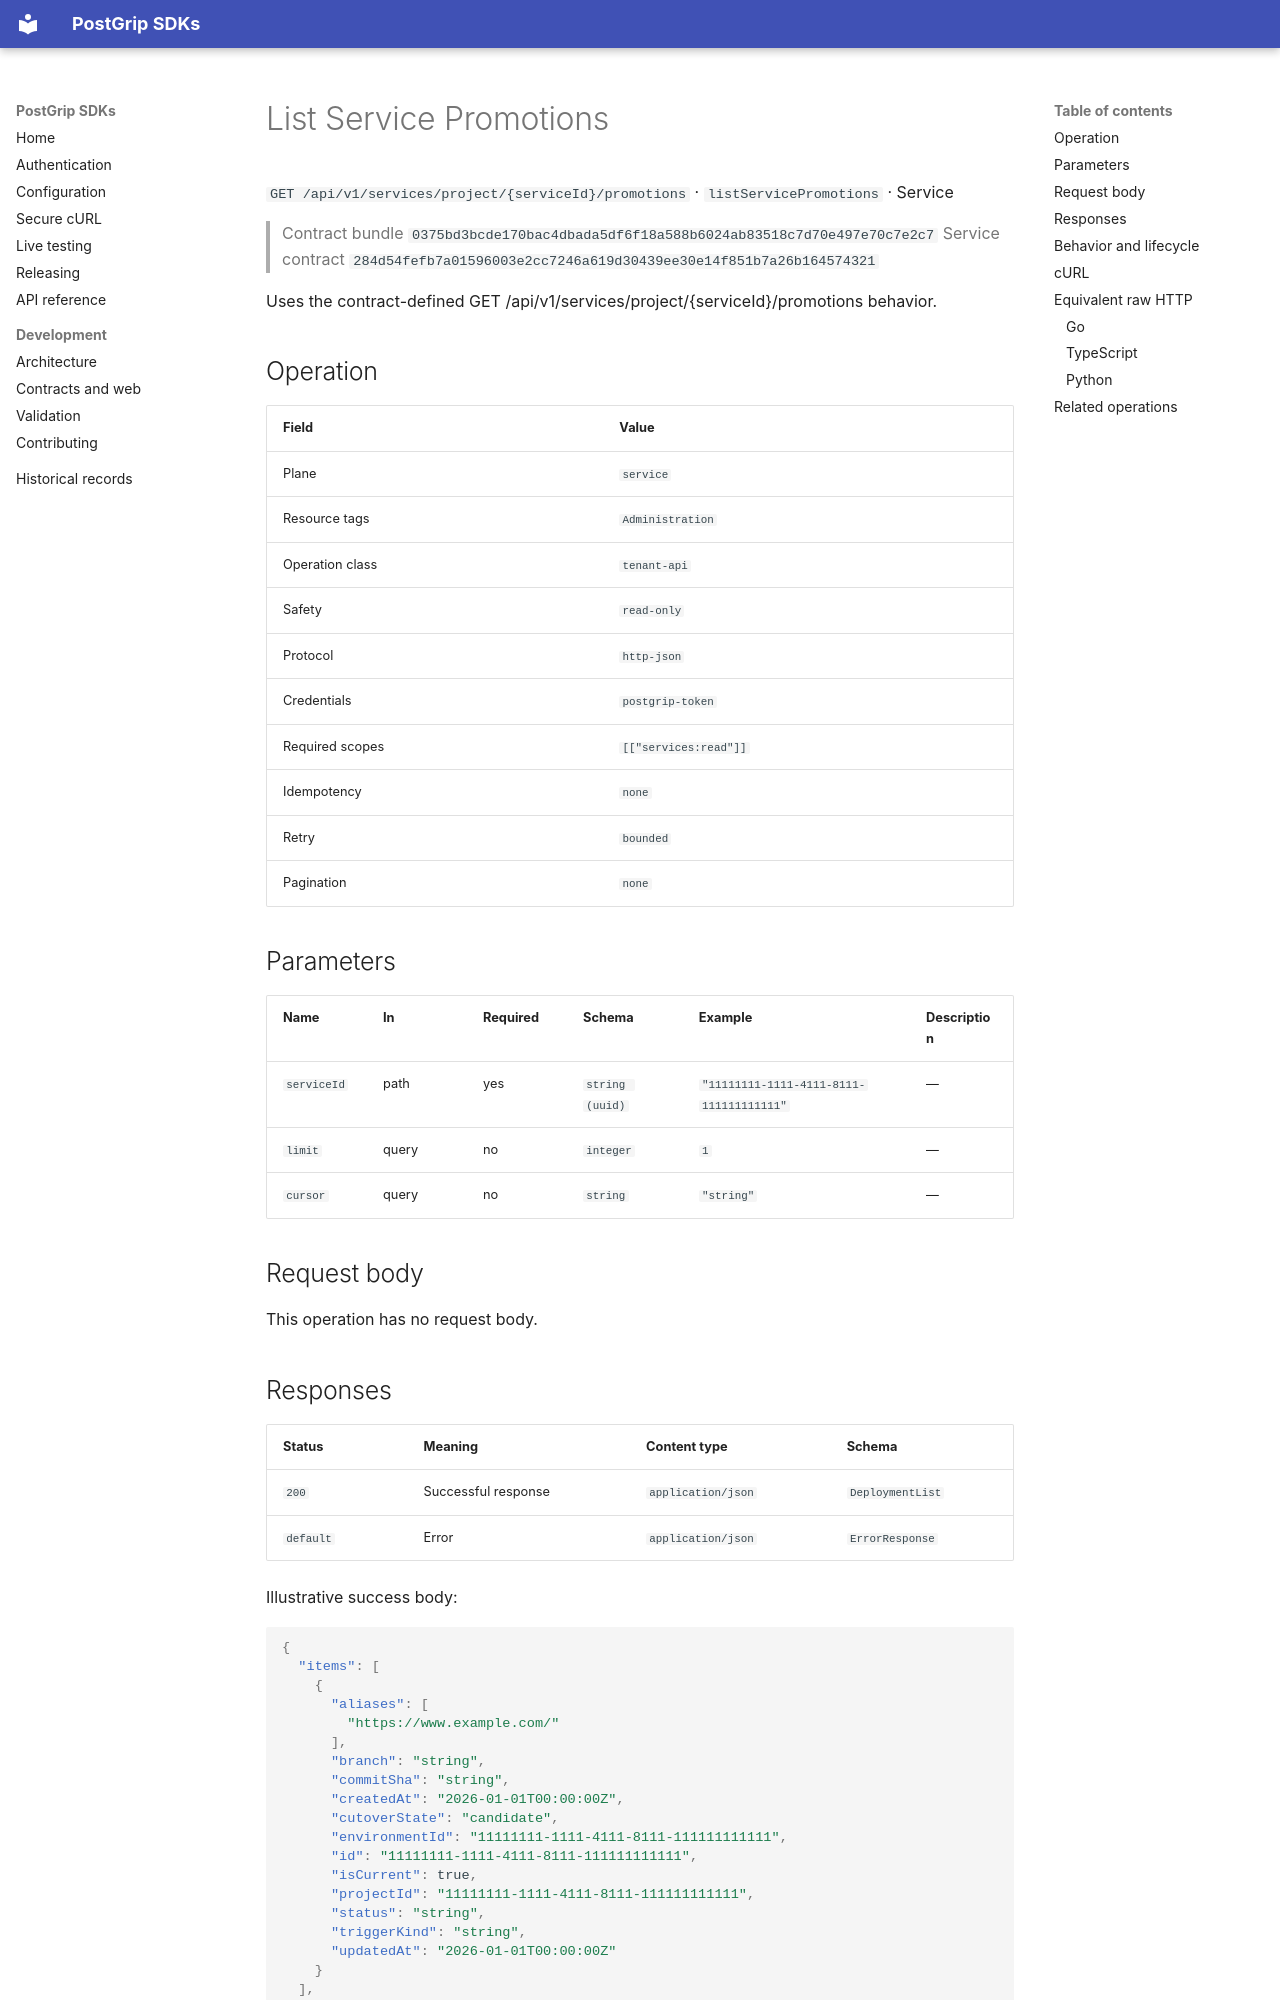

repository: postgrip-io/postgrip-sdk · page: reference/0375bd3bcde170bac4dbada5df6f18a588b6024ab83518c7d70e497e70c7e2c7/service/listServicePromotions/index.html · generator: mkdocs

# List Service Promotions

`GET /api/v1/services/project/{serviceId}/promotions` · `listServicePromotions` · Service

> Contract bundle `0375bd3bcde170bac4dbada5df6f18a588b6024ab83518c7d70e497e70c7e2c7`
> Service contract `284d54fefb7a01596003e2cc7246a619d30439ee30e14f851b7a26b164574321`

Uses the contract-defined GET /api/v1/services/project/{serviceId}/promotions behavior.

## Operation

| Field | Value |
| --- | --- |
| Plane | `service` |
| Resource tags | `Administration` |
| Operation class | `tenant-api` |
| Safety | `read-only` |
| Protocol | `http-json` |
| Credentials | `postgrip-token` |
| Required scopes | `[["services:read"]]` |
| Idempotency | `none` |
| Retry | `bounded` |
| Pagination | `none` |

## Parameters

| Name | In | Required | Schema | Example | Description |
| --- | --- | --- | --- | --- | --- |
| `serviceId` | path | yes | `string (uuid)` | `"11111111-1111-4111-8111-111111111111"` | — |
| `limit` | query | no | `integer` | `1` | — |
| `cursor` | query | no | `string` | `"string"` | — |

## Request body

This operation has no request body.

## Responses

| Status | Meaning | Content type | Schema |
| --- | --- | --- | --- |
| `200` | Successful response | `application/json` | `DeploymentList` |
| `default` | Error | `application/json` | `ErrorResponse` |

Illustrative success body:

```json
{
  "items": [
    {
      "aliases": [
        "https://www.example.com/"
      ],
      "branch": "string",
      "commitSha": "string",
      "createdAt": "2026-01-01T00:00:00Z",
      "cutoverState": "candidate",
      "environmentId": "11111111-1111-4111-8111-111111111111",
      "id": "11111111-1111-4111-8111-111111111111",
      "isCurrent": true,
      "projectId": "11111111-1111-4111-8111-111111111111",
      "status": "string",
      "triggerKind": "string",
      "updatedAt": "2026-01-01T00:00:00Z"
    }
  ],
  "nextCursor": "string"
}
```

Errors use the stable JSON envelope `code`, `message`, `requestId`, and optional `details`.
The `requestId` is safe to include in support and audit workflows; never log the bearer token.

## Behavior and lifecycle

Uses the contract-defined GET /api/v1/services/project/{serviceId}/promotions behavior.

- No additional lifecycle constraint is recorded.
